Run: headless pygame with SDL's dummy video driver; simulated clock (each Clock.tick advances the game by its frame time, no real sleeping); random seed 0; keys injected as events and as key.get_pressed() state; no mouse input.
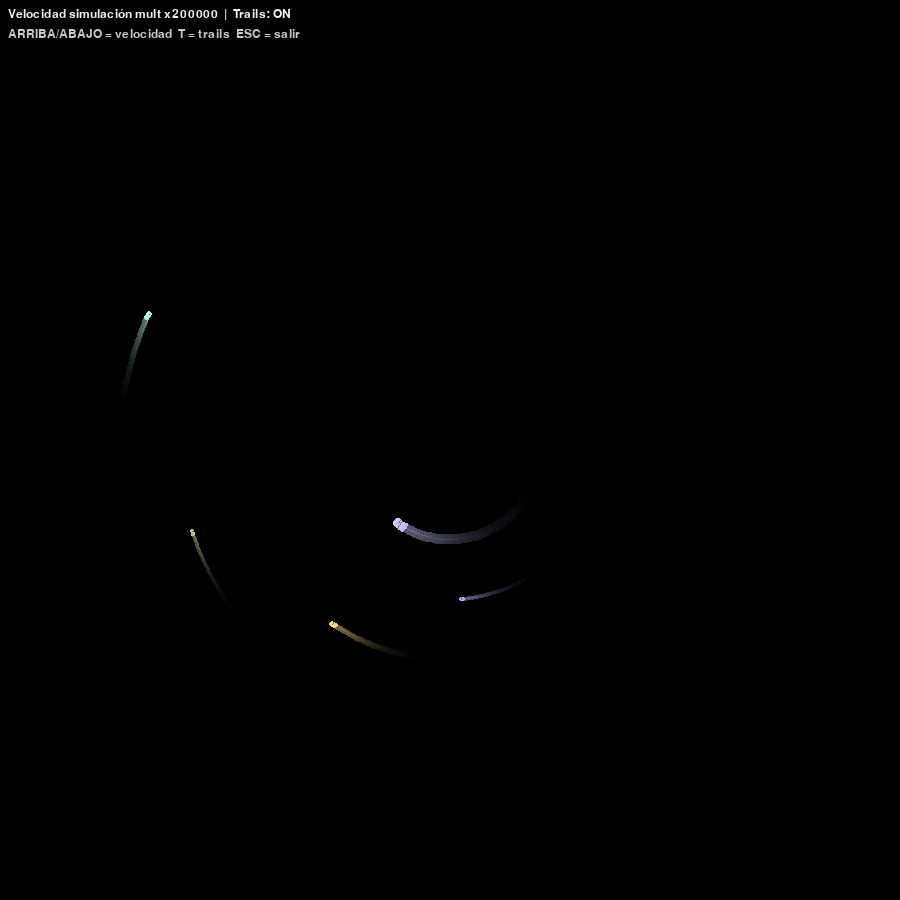
Frame 1 of 4 · flips 1–60 · no input
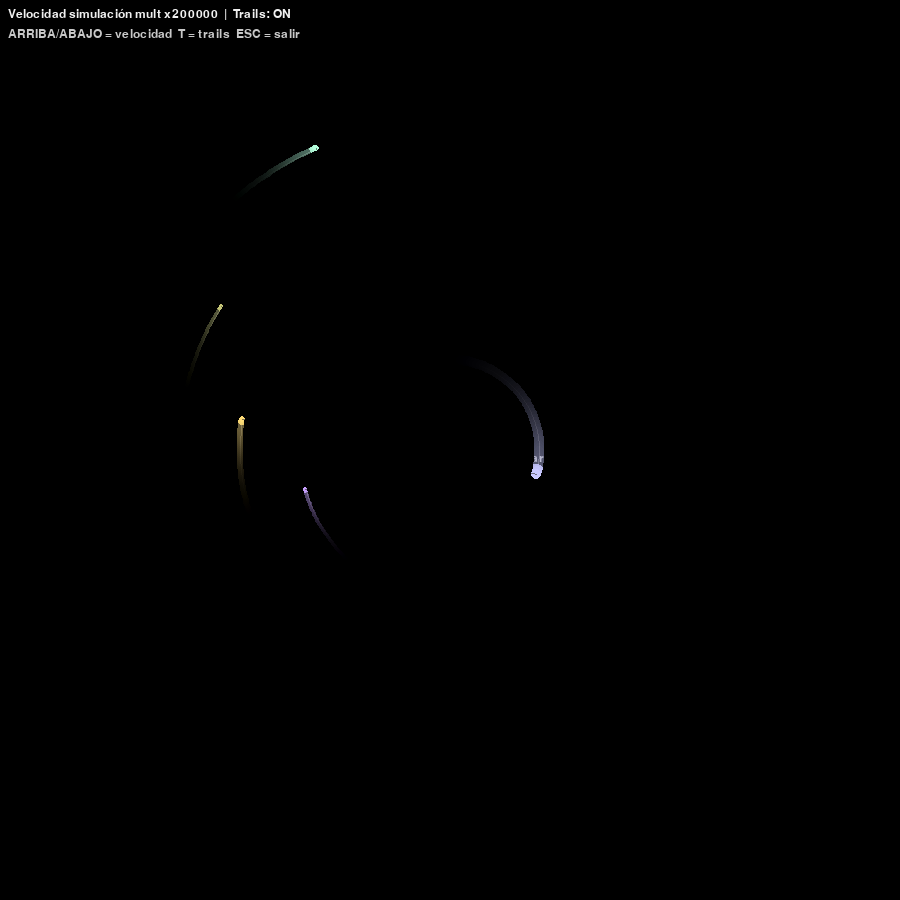
Frame 2 of 4 · flips 61–180 · tapped SPACE, RETURN · held RIGHT (→), D
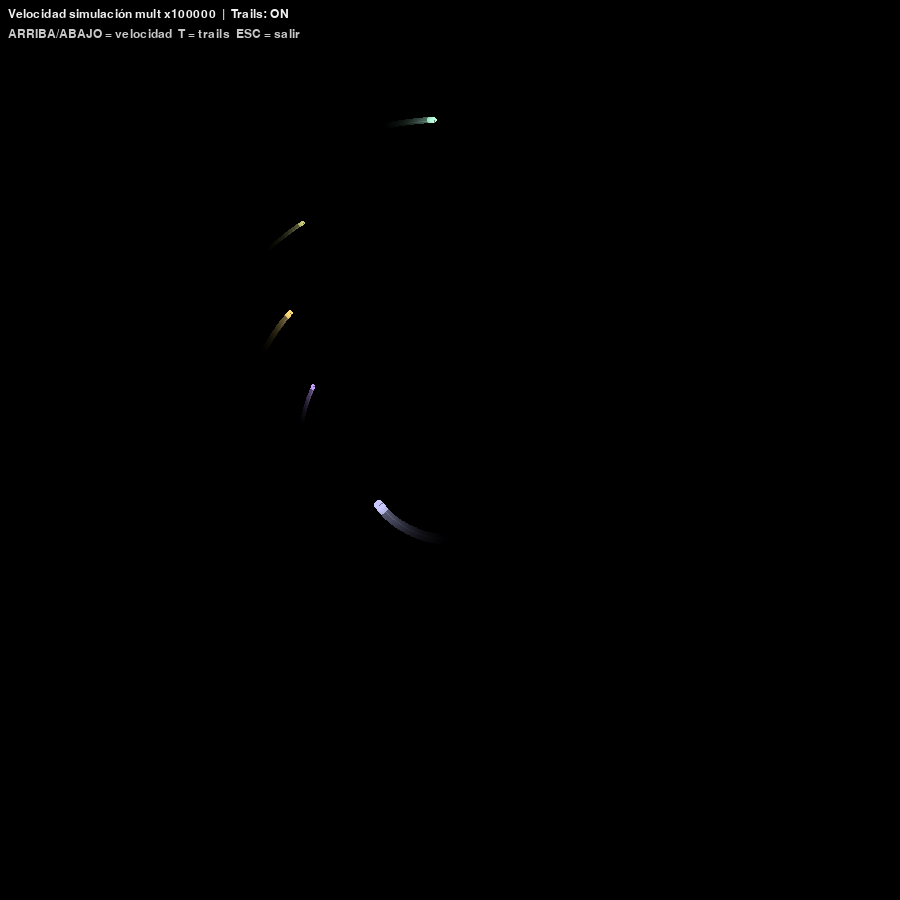
Frame 3 of 4 · flips 181–300 · held DOWN (↓), S
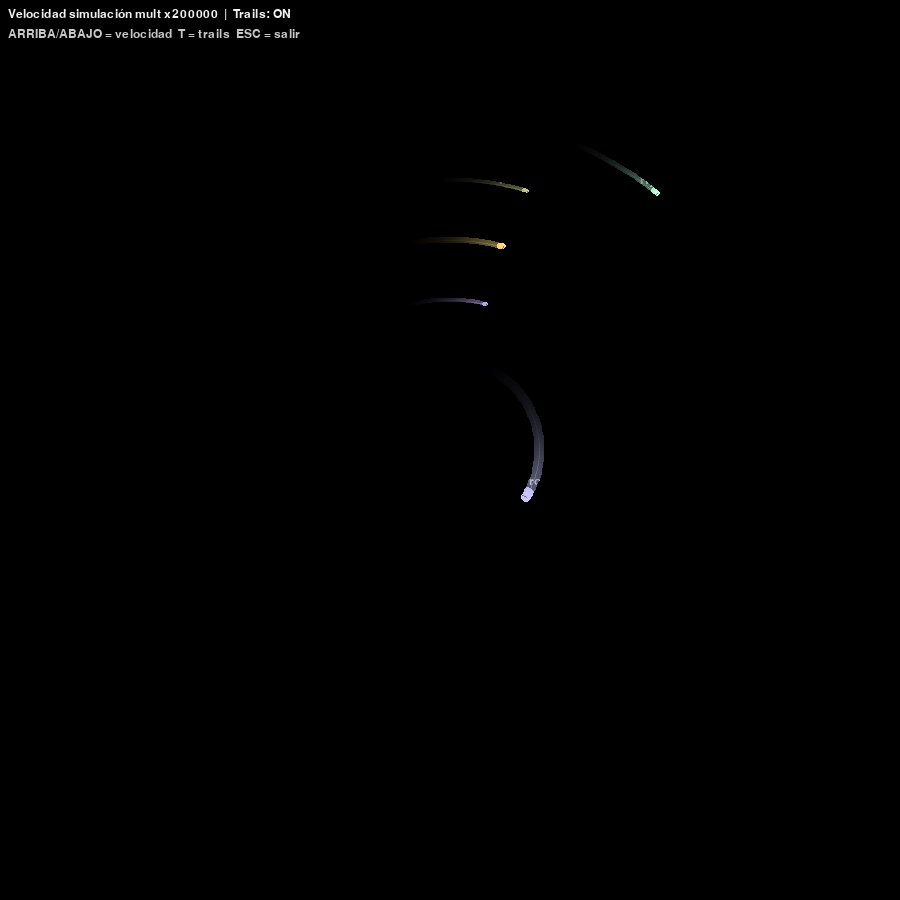
Frame 4 of 4 · flips 301–420 · held LEFT (←), A, UP (↑), W

The pygame program that drew these frames:

"""
Plutón y sus 5 lunas — script corregido
Controles:
  - ARRIBA / ABAJO : aumentar / reducir velocidad de simulación
  - T : alternar trails (trazas)
  - ESC : salir
"""
import pygame, sys, math

pygame.init()
WIDTH, HEIGHT = 900, 900
screen = pygame.display.set_mode((WIDTH, HEIGHT))
pygame.display.set_caption("Plutón y sus lunas — corregido")
clock = pygame.time.Clock()
font = pygame.font.SysFont(None, 18)

cx, cy = WIDTH // 2, HEIGHT // 2
pluto_radius = 22
pluto_color = (180, 180, 200)

# moons: (name, color, orbital_radius_px, body_radius_px, orbital_period_days)
moons = [
    ("Charon",   (200,200,255),  90,  10, 6.387),   # Caronte ~6.387 days
    ("Styx",     (200,160,255), 150,   4, 20.16),
    ("Nix",      (255,220,120), 210,   6, 24.85),
    ("Kerberos", (200,200,120), 270,   5, 32.17),
    ("Hydra",    (180,255,220), 330,   7, 38.20),
]

# Convert periods (days -> seconds) for convenience
for i in range(len(moons)):
    name, col, r_px, br, period_days = moons[i]
    period_seconds = period_days * 24.0 * 3600.0
    moons[i] = (name, col, r_px, br, period_seconds)

# phases to avoid alignment
phases = [i * 0.8 for i in range(len(moons))]

# Simulation state
time_sim = 0.0                # segundos de simulación
speed_multiplier = 200000.0   # multiplica dt para que veas movimiento (ajusta si quieres)
show_trails = True
trail_surf = pygame.Surface((WIDTH, HEIGHT), pygame.SRCALPHA)
trail_fade_alpha = 18

def angle_for_moon(time_seconds, period_seconds, phase=0.0):
    """Devuelve ángulo en radianes para la posición orbital."""
    return 2.0 * math.pi * (time_seconds / period_seconds) + phase

def draw_orbits():
    for _, _, r_px, _, _ in moons:
        pygame.draw.circle(screen, (90, 90, 90), (cx, cy), r_px, 1)

def draw_pluto():
    pygame.draw.circle(screen, pluto_color, (cx, cy), pluto_radius)
    label = font.render("Plutón", True, (200,200,200))
    screen.blit(label, (cx - label.get_width()//2, cy + pluto_radius + 6))

def draw_sync_marker(x, y, angle_to_center, size=6, color=(120,120,255)):
    """
    Dibuja una pequeña marca (triángulo) en la luna que indique su 'cara'.
    angle_to_center -> ángulo (radianes) desde la luna hacia el centro (Plutón).
    Queremos que la marca quede en la cara que mira al centro.
    """
    # El vector que apunta hacia el centro es: (-cos, -sin) si el ángulo es de la órbita
    # Para dibujar la marca en la superficie de la luna hacia el centro:
    ang = angle_to_center  # ángulo desde centro hacia luna; la dirección luna->centro = ang + pi
    # Calculamos punto en la circunferencia hacia el centro
    px = x + math.cos(ang + math.pi) * (size + 2)
    py = y + math.sin(ang + math.pi) * (size + 2)
    # dibujamos un pequeño triángulo orientado hacia el centro
    # triángulo con vértice en (px,py) y base perpendicular
    base_ang = ang + math.pi / 2.0
    p1 = (px, py)
    p2 = (px + math.cos(base_ang) * (size/1.6), py + math.sin(base_ang) * (size/1.6))
    p3 = (px - math.cos(base_ang) * (size/1.6), py - math.sin(base_ang) * (size/1.6))
    pygame.draw.polygon(screen, color, [p1, p2, p3])

# Main loop
running = True
while running:
    dt_ms = clock.tick(60)
    dt_seconds = dt_ms / 1000.0

    # Incrementamos tiempo de simulación en segundos, con multiplicador
    time_sim += dt_seconds * speed_multiplier

    for event in pygame.event.get():
        if event.type == pygame.QUIT:
            running = False
        elif event.type == pygame.KEYDOWN:
            if event.key == pygame.K_ESCAPE:
                running = False
            elif event.key == pygame.K_UP:
                speed_multiplier *= 2.0
            elif event.key == pygame.K_DOWN:
                speed_multiplier /= 2.0
            elif event.key == pygame.K_t:
                show_trails = not show_trails
                if not show_trails:
                    trail_surf.fill((0,0,0,0))  # limpiar trazas

    # --- dibujo ---
    screen.fill((14, 18, 23))
    draw_orbits()
    draw_pluto()

    # fade trails
    if show_trails:
        fade = pygame.Surface((WIDTH, HEIGHT), pygame.SRCALPHA)
        fade.fill((0,0,0,trail_fade_alpha))
        trail_surf.blit(fade, (0,0))

    # dibujar lunas
    for i, (name, col, r_px, br, period_s) in enumerate(moons):
        ang = angle_for_moon(time_sim, period_s, phases[i])  # radianes
        x = cx + r_px * math.cos(ang)
        y = cy + r_px * math.sin(ang)

        # dibujar traza en trail_surf
        if show_trails:
            pygame.draw.circle(trail_surf, col + (90,), (int(x), int(y)), max(1, br//2))

        # dibujar luna
        pygame.draw.circle(screen, col, (int(x), int(y)), br)

        # etiqueta
        nm_surf = font.render(name, True, (220,220,220))
        screen.blit(nm_surf, (int(x) - nm_surf.get_width()//2, int(y) - br - 12))

        # línea radial opcional
        pygame.draw.line(screen, (60,60,60), (cx, cy), (int(x), int(y)), 1)

        # rotación sincrónica para Caron (Caronte): dibujar marca que mira siempre al centro
        if name.lower().startswith("char") or name.lower().startswith("caro") or name == "Charon" or name == "Caronte":
            # angle from center to moon is 'ang' (center->moon). Pass it so mark faces center
            draw_sync_marker(x, y, ang, size=br+2)

    # blit trails below moons (opcional)
    if show_trails:
        screen.blit(trail_surf, (0,0))

    # HUD
    txt = font.render(f"Velocidad simulación mult x{speed_multiplier:.0f}  |  Trails: {'ON' if show_trails else 'OFF'}", True, (240,240,240))
    screen.blit(txt, (8,8))
    info2 = font.render("ARRIBA/ABAJO = velocidad  T = trails  ESC = salir", True, (200,200,200))
    screen.blit(info2, (8, 28))

    pygame.display.flip()

pygame.quit()
sys.exit()
